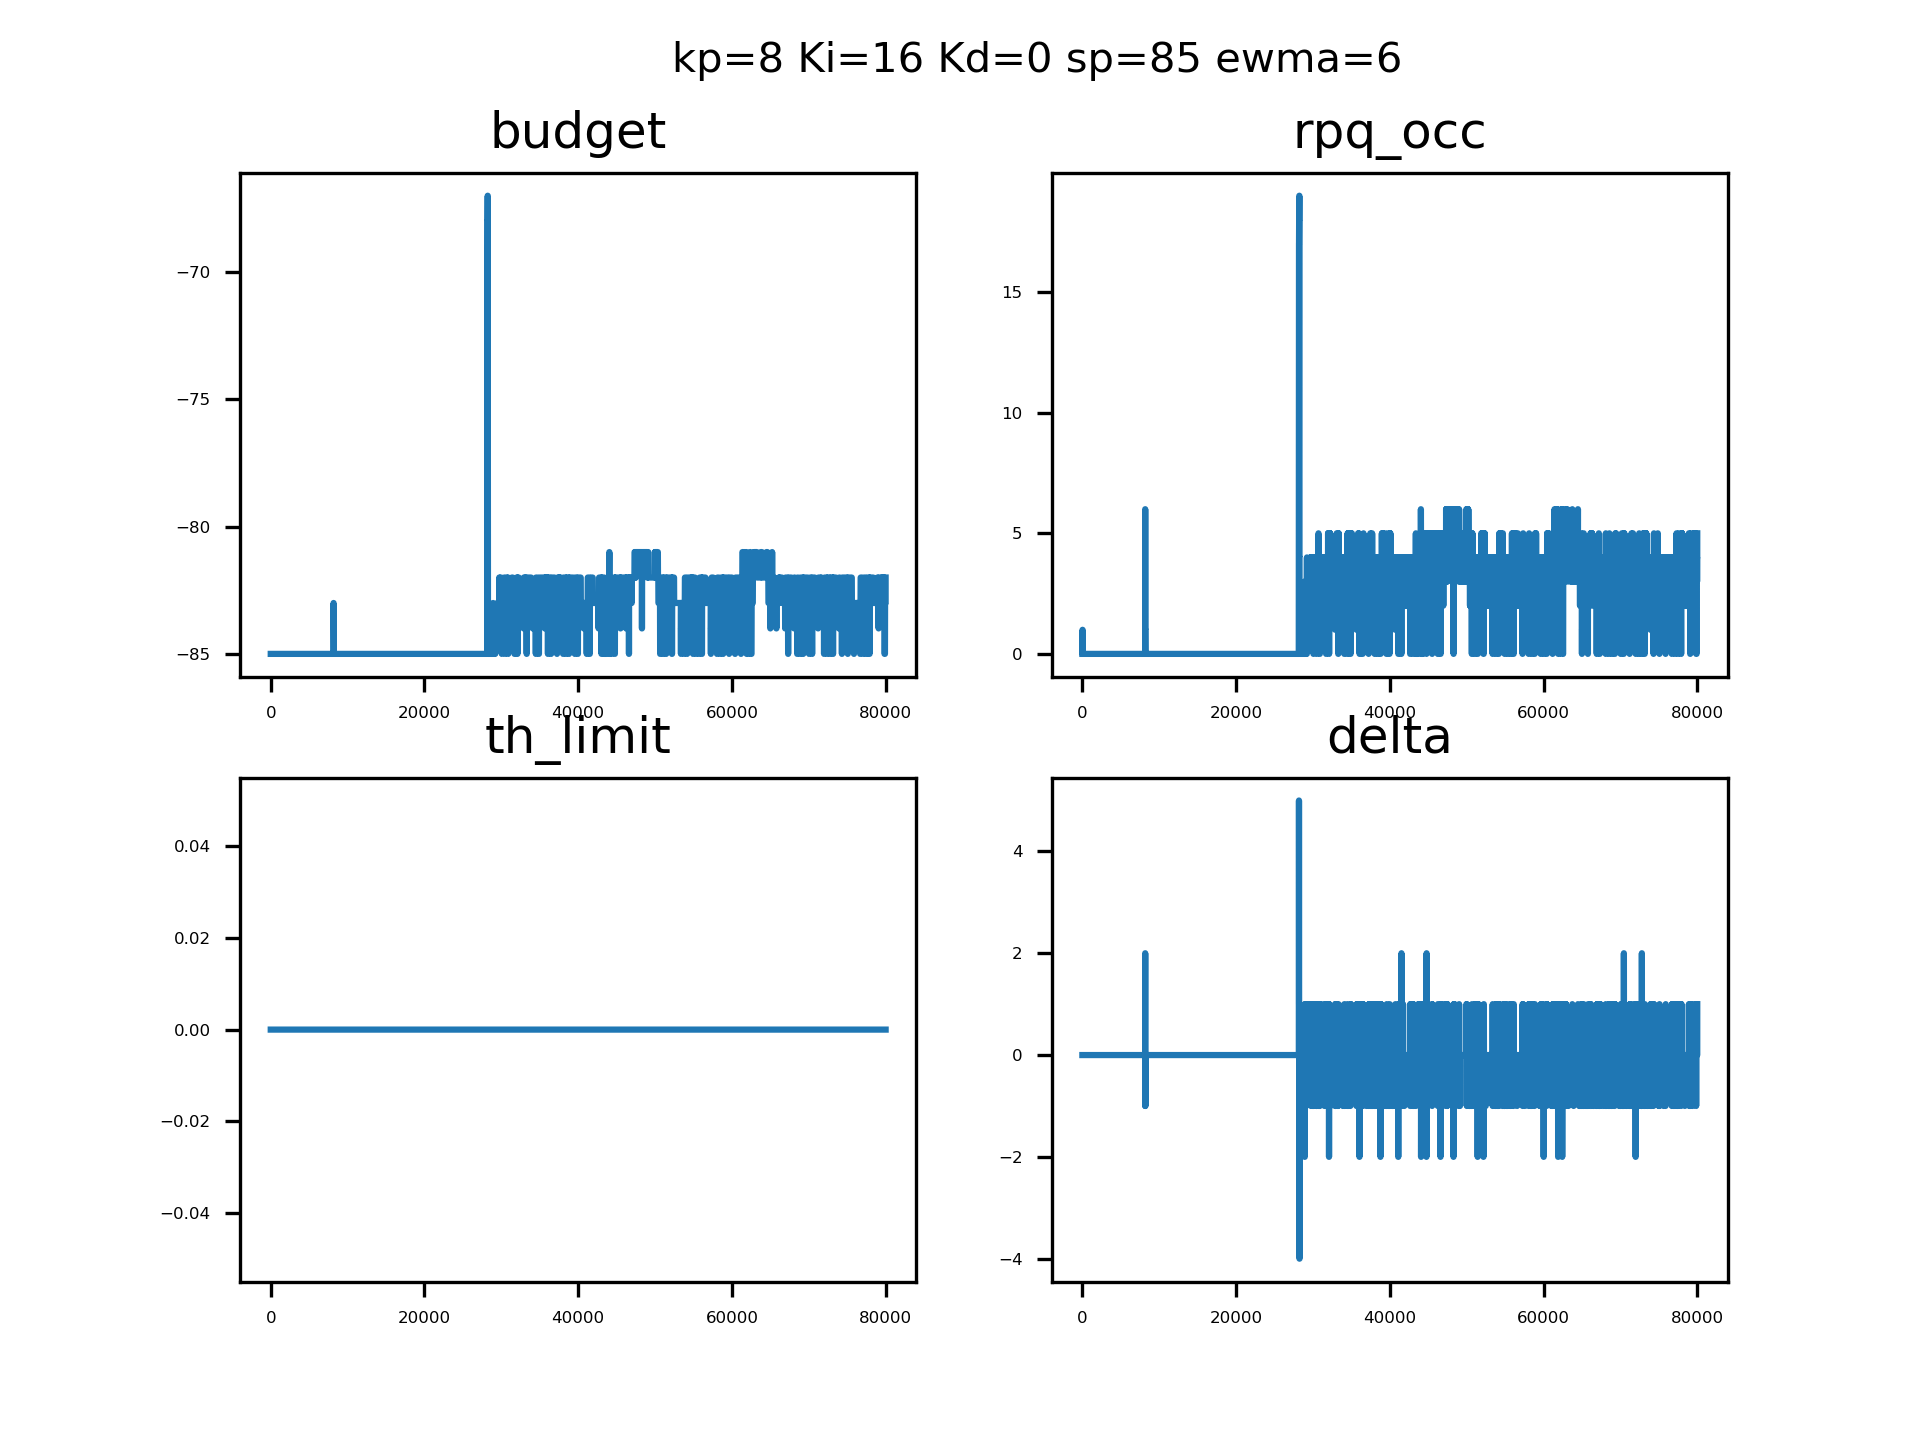

Data behind this chart, as committed beside it:
sampleTime, pid_out, pid_budget, ewma_out, rpqocc
0.1372, 0, 4294967211, 0, 0, 
0.1397, 0, 4294967211, 0, 0, 
0.1409, 0, 4294967211, 0, 0, 
0.142, 0, 4294967211, 0, 0, 
0.1431, 0, 4294967211, 0, 0, 
0.1441, 0, 4294967211, 0, 0, 
0.1452, 0, 4294967211, 0, 0, 
0.1462, 0, 4294967211, 0, 0, 
0.1473, 0, 4294967211, 0, 0, 
0.1484, 0, 4294967211, 0, 0, 
0.1494, 0, 4294967211, 0, 0, 
0.1505, 0, 4294967211, 0, 0, 
0.1515, 0, 4294967211, 0, 0, 
0.1526, 0, 4294967211, 0, 0, 
0.1536, 0, 4294967211, 0, 1, 
0.1547, 0, 4294967211, 0, 1, 
0.1557, 0, 4294967211, 0, 1, 
0.1568, 0, 4294967211, 0, 1, 
0.1578, 0, 4294967211, 0, 1, 
0.1589, 0, 4294967211, 0, 1, 
0.1599, 0, 4294967211, 0, 1, 
0.161, 0, 4294967211, 0, 1, 
0.1621, 0, 4294967211, 0, 1, 
0.1631, 0, 4294967211, 0, 1, 
0.1642, 0, 4294967211, 0, 1, 
0.1652, 0, 4294967211, 0, 0, 
0.1663, 0, 4294967211, 0, 0, 
0.1674, 0, 4294967211, 0, 0, 
0.1684, 0, 4294967211, 0, 0, 
0.1694, 0, 4294967211, 0, 0, 
0.1705, 0, 4294967211, 0, 0, 
0.1716, 0, 4294967211, 0, 0, 
0.1727, 0, 4294967211, 0, 0, 
0.1737, 0, 4294967211, 0, 0, 
0.1748, 0, 4294967211, 0, 0, 
0.1758, 0, 4294967211, 0, 0, 
0.1769, 0, 4294967211, 0, 0, 
0.1779, 0, 4294967211, 0, 0, 
0.179, 0, 4294967211, 0, 0, 
0.18, 0, 4294967211, 0, 0, 
0.1811, 0, 4294967211, 0, 0, 
0.1822, 0, 4294967211, 0, 0, 
0.1832, 0, 4294967211, 0, 0, 
0.1843, 0, 4294967211, 0, 0, 
0.1854, 0, 4294967211, 0, 0, 
0.1864, 0, 4294967211, 0, 0, 
0.1873, 0, 4294967211, 0, 0, 
0.1883, 0, 4294967211, 0, 0, 
0.1892, 0, 4294967211, 0, 0, 
0.1901, 0, 4294967211, 0, 0, 
0.1911, 0, 4294967211, 0, 0, 
0.192, 0, 4294967211, 0, 0, 
0.193, 0, 4294967211, 0, 0, 
0.1939, 0, 4294967211, 0, 0, 
0.1948, 0, 4294967211, 0, 0, 
0.1958, 0, 4294967211, 0, 0, 
0.1967, 0, 4294967211, 0, 0, 
0.1976, 0, 4294967211, 0, 0, 
0.1985, 0, 4294967211, 0, 0, 
0.1993, 0, 4294967211, 0, 0, 
... 79,940 more rows
